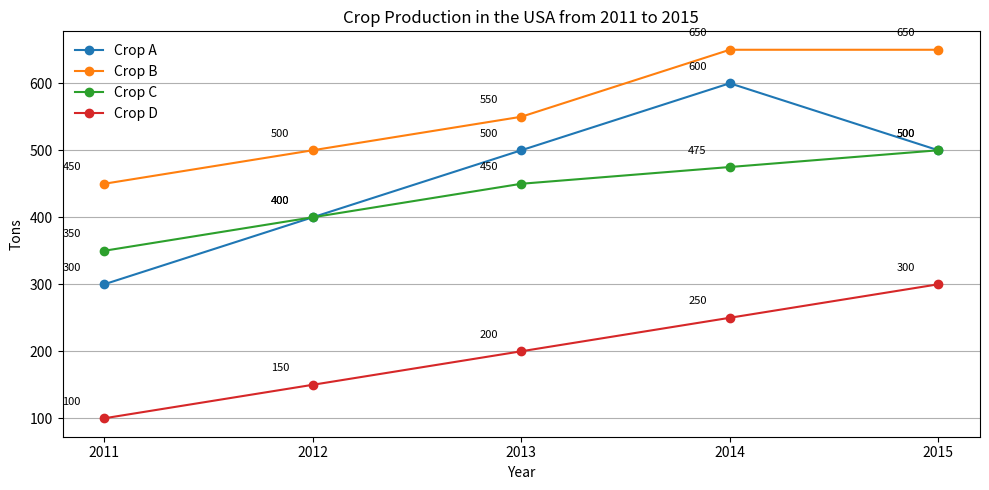

This figure's Python source: (Note: this script raises an exception after producing the figure.)

import matplotlib.pyplot as plt
import numpy as np

# set data
years = [2011, 2012, 2013, 2014, 2015]
cropA = [300, 400, 500, 600, 500]
cropB = [450, 500, 550, 650, 650]
cropC = [350, 400, 450, 475, 500]
cropD = [100, 150, 200, 250, 300]

# set figure
plt.figure(figsize=(10,5))
ax = plt.subplot()

# plot line
plt.plot(years, cropA, marker="o", label="Crop A")
plt.plot(years, cropB, marker="o", label="Crop B")
plt.plot(years, cropC, marker="o", label="Crop C")
plt.plot(years, cropD, marker="o", label="Crop D")

# set parameters
plt.title("Crop Production in the USA from 2011 to 2015")
plt.xlabel("Year")
plt.ylabel("Tons")
plt.xticks(years)
plt.grid(True, axis="y")
plt.legend(loc="upper left", frameon=False)

# annotate data points
for x, y, v in zip(years, cropA, cropA):
    ax.annotate(v, xy=(x, y), xytext=(x-0.2, y+20), fontsize=8)
for x, y, v in zip(years, cropB, cropB):
    ax.annotate(v, xy=(x, y), xytext=(x-0.2, y+20), fontsize=8)
for x, y, v in zip(years, cropC, cropC):
    ax.annotate(v, xy=(x, y), xytext=(x-0.2, y+20), fontsize=8)
for x, y, v in zip(years, cropD, cropD):
    ax.annotate(v, xy=(x, y), xytext=(x-0.2, y+20), fontsize=8)

# save and clear
plt.tight_layout()
plt.savefig("line chart/png/585.png")
plt.clf()
